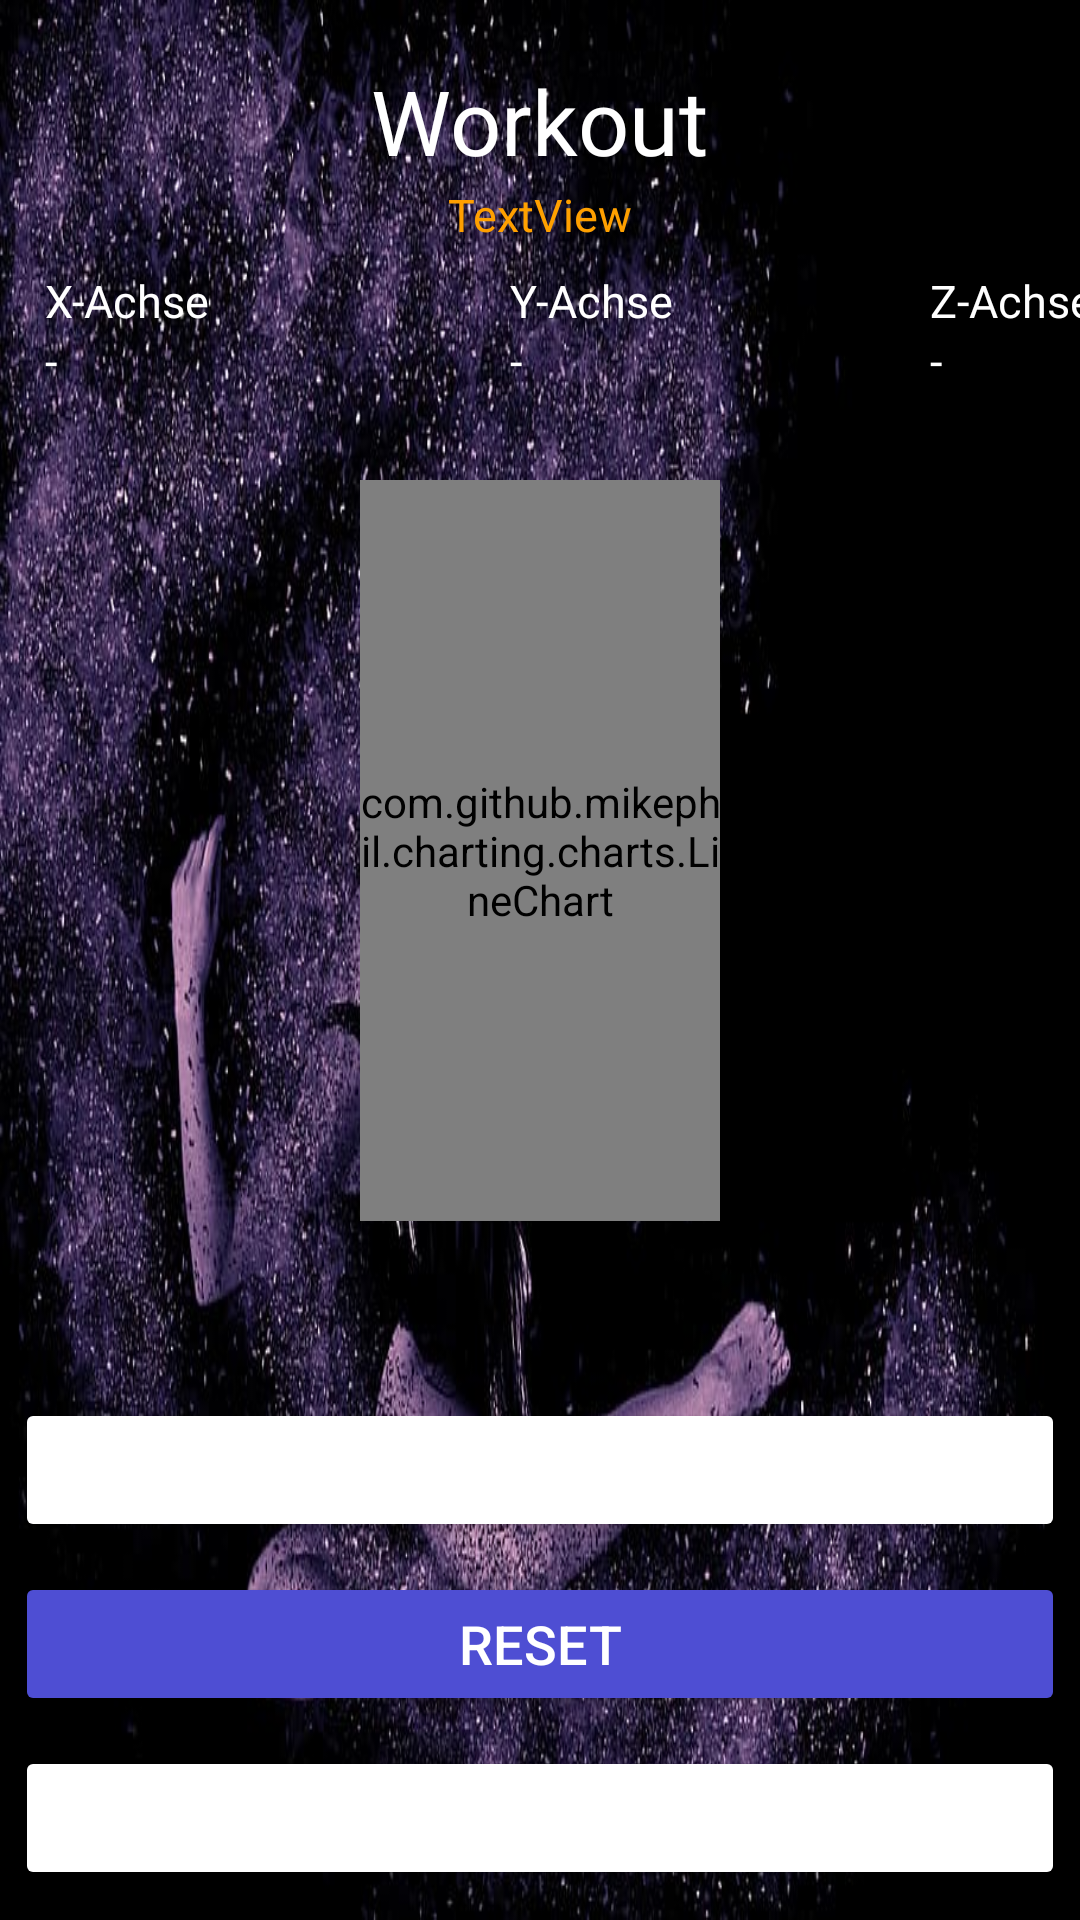

Here is an Android app screen rendered from its layout file. Give the layout XML and the strings, colors and styles it references.
<!-- AndroidManifest.xml: application theme Theme.OneLifeFitnessTracker -->
<!-- res/layout/workout_timer.xml -->
<?xml version="1.0" encoding="utf-8"?>
<RelativeLayout xmlns:android="http://schemas.android.com/apk/res/android"
    android:layout_width="match_parent"
    android:layout_height="match_parent"
    android:background="@drawable/home_flexible">


    <TextView
        android:id="@+id/tvWorkout"
        android:layout_width="wrap_content"
        android:layout_height="wrap_content"
        android:layout_centerHorizontal="true"
        android:layout_marginStart="173dp"
        android:layout_marginTop="20dp"
        android:text="Workout"
        android:fontFamily="@font/abril_fatface"
        android:textColor="@color/white"
        android:textSize="30sp" />


    <TextView
        android:id="@+id/xAxisLabel"
        android:layout_width="100dp"
        android:layout_height="50dp"
        android:layout_marginStart="15dp"
        android:layout_marginTop="90dp"
        android:layout_marginEnd="100dp"
        android:layout_marginBottom="100dp"
        android:fontFamily="@font/abril_fatface"
        android:textColor="@color/white"
        android:text="@string/x_achse"
        android:textSize="15sp" />

    <TextView
        android:id="@+id/xAxisValue"
        android:layout_width="100dp"
        android:layout_height="50dp"
        android:layout_marginStart="15dp"
        android:layout_marginTop="110dp"
        android:layout_marginEnd="100dp"
        android:layout_marginBottom="100dp"
        android:fontFamily="@font/abril_fatface"
        android:textColor="@color/white"
        android:textSize="15sp"
        android:text="@string/no_value" />

    <TextView
        android:id="@+id/yAxisLabel"
        android:layout_width="100dp"
        android:layout_height="50dp"
        android:layout_marginStart="170dp"
        android:layout_marginTop="90dp"
        android:layout_marginEnd="100dp"
        android:layout_marginBottom="100dp"
        android:fontFamily="@font/abril_fatface"
        android:textColor="@color/white"
        android:textSize="15sp"
        android:text="@string/y_achse" />

    <TextView
        android:id="@+id/yAxisValue"
        android:layout_width="100dp"
        android:layout_height="50dp"
        android:textSize="15sp"
        android:layout_marginStart="170dp"
        android:layout_marginTop="110dp"
        android:layout_marginEnd="100dp"
        android:layout_marginBottom="100dp"
        android:fontFamily="@font/abril_fatface"
        android:textColor="@color/white"
        android:text="@string/no_value" />

    <TextView
        android:id="@+id/zAxisLabel"
        android:layout_width="100dp"
        android:layout_height="50dp"
        android:textSize="15sp"
        android:layout_marginStart="310dp"
        android:layout_marginTop="90dp"
        android:layout_marginEnd="100dp"
        android:layout_marginBottom="100dp"
        android:fontFamily="@font/abril_fatface"
        android:textColor="@color/white"
        android:text="@string/z_achse" />

    <TextView
        android:id="@+id/zAxisValue"
        android:layout_width="100dp"
        android:layout_height="50dp"
        android:text="@string/no_value"
        android:layout_marginStart="310dp"
        android:layout_marginTop="110dp"
        android:layout_marginEnd="100dp"
        android:layout_marginBottom="100dp"
        android:fontFamily="@font/abril_fatface"
        android:textColor="@color/white"
        android:textSize="15sp" />

    <TextView
        android:id="@+id/tvWorkoutList"
        android:layout_width="wrap_content"
        android:layout_height="wrap_content"
        android:layout_below="@+id/tvWorkout"
        android:layout_centerHorizontal="true"
        android:layout_marginTop="1dp"
        android:text="TextView"
        android:textColor="#FFA000"
        android:fontFamily="@font/abril_fatface"
        android:textSize="15sp" />


    <com.github.mikephil.charting.charts.LineChart
        android:id="@+id/chart"
        android:layout_width="match_parent"
        android:layout_height="247dp"
        android:layout_marginStart="120dp"
        android:layout_marginTop="160dp"
        android:layout_marginEnd="120dp"
        android:background="@color/white"
        android:layout_marginBottom="120dp" />

    <Chronometer
        android:id="@+id/timer"
        android:layout_width="wrap_content"
        android:layout_height="wrap_content"
        android:layout_alignTop="@+id/circleProgress"
        android:layout_centerHorizontal="true"
        android:layout_marginTop="73dp"
        android:textColor="@color/white"
        android:fontFamily="@font/abril_fatface"
        android:textSize="30sp" />

    <Button
        android:id="@+id/btnStart_stop"
        android:layout_width="350dp"
        android:layout_height="wrap_content"
        android:layout_above="@+id/btnReset"
        android:layout_centerHorizontal="true"
        android:layout_marginBottom="10dp"
        android:backgroundTint= "@color/pastelgreen"
        android:elevation="4dp"
        android:text="Start"
        android:textColor="#FFFFFF"
        android:textSize="18sp" />

    <Button
        android:id="@+id/btnReset"
        android:layout_width="350dp"
        android:layout_height="wrap_content"
        android:layout_above="@+id/btnFinish"
        android:layout_centerHorizontal="true"
        android:layout_marginBottom="10dp"
        android:backgroundTint="#4e4ed3"
        android:elevation="4dp"
        android:text="Reset"
        android:textColor="#FFFFFF"
        android:textSize="18sp" />

    <Button
        android:id="@+id/btnFinish"
        android:layout_width="350dp"
        android:layout_height="wrap_content"
        android:layout_alignParentBottom="true"
        android:layout_centerHorizontal="true"
        android:layout_marginBottom="10dp"
        android:backgroundTint="@color/bottom_navigation_selector"
        android:elevation="4dp"
        android:text="Finish Workout"
        android:textColor="#FFFFFF"
        android:textSize="18sp" />


    <ProgressBar
        android:id="@+id/circleProgress"
        style="?android:progressBarStyleHorizontal"
        android:layout_width="111dp"
        android:layout_height="187dp"
        android:layout_alignParentTop="true"
        android:layout_centerHorizontal="true"
        android:layout_marginTop="400dp"
        android:progress="100"
        android:progressDrawable="@drawable/progress_circle" />


</RelativeLayout>
<!-- resources referenced by this layout -->
<resources>
  <!-- drawable home_flexible: png bitmap (drawable-v24, 98633 bytes) -->
  <!-- drawable progress_circle (drawable) -->
  <?xml version="1.0" encoding="utf-8"?>
  <shape xmlns:android="http://schemas.android.com/apk/res/android"
      android:shape="ring"
      android:innerRadiusRatio="2.5"
      android:thickness="4dp"
      android:useLevel="true">
  
  
  
  </shape>
  <string name="no_value">-</string>
  <string name="x_achse">X-Achse</string>
  <string name="y_achse">Y-Achse</string>
  <string name="z_achse">Z-Achse</string>
  <style name="Theme.OneLifeFitnessTracker" parent="Theme.MaterialComponents.DayNight.DarkActionBar">
          
          <item name="colorPrimary">@color/purple_500</item>
          <item name="colorPrimaryVariant">@color/purple_700</item>
          <item name="colorOnPrimary">@color/white</item>
          
          <item name="colorSecondary">@color/teal_200</item>
          <item name="colorSecondaryVariant">@color/teal_700</item>
          <item name="colorOnSecondary">@color/black</item>
          
          <item name="android:statusBarColor">?attr/colorPrimaryVariant</item>
          
      </style>
  <!-- not gathered from this repository: default colours our renderer supplied (Android Studio template values) -->
  <color name="purple_500">#FF6200EE</color>
  <color name="purple_700">#FF3700B3</color>
  <color name="teal_200">#FF03DAC5</color>
  <color name="teal_700">#FF018786</color>
  <color name="black">#FF000000</color>
  <color name="white">#FFFFFFFF</color>
</resources>
